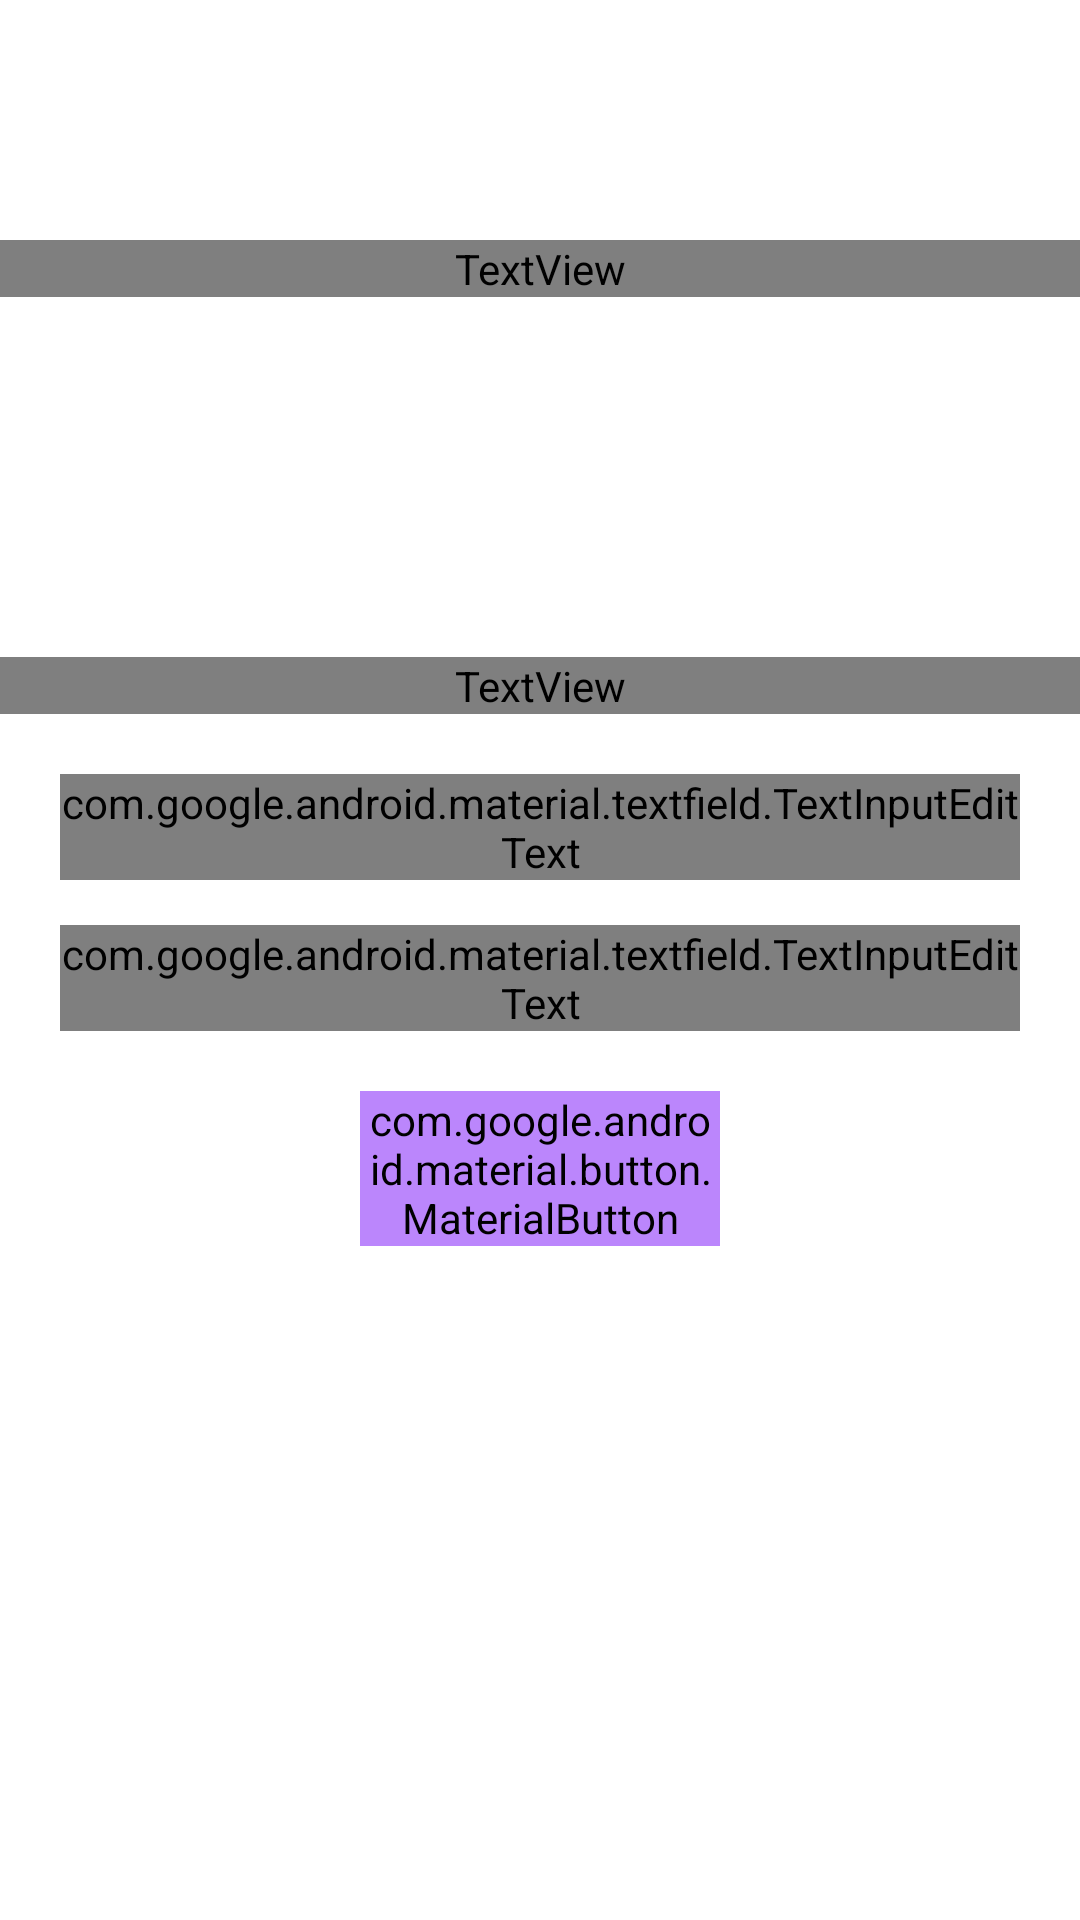

The Android layout XML behind this screen, and the referenced resources:
<!-- AndroidManifest.xml: application theme Theme.FOOD_ODERING_APP -->
<!-- res/layout/activity_main.xml -->
<?xml version="1.0" encoding="utf-8"?>
<RelativeLayout xmlns:android="http://schemas.android.com/apk/res/android"
    xmlns:app="http://schemas.android.com/apk/res-auto"
    xmlns:tools="http://schemas.android.com/tools"
    android:layout_width="match_parent"
    android:layout_height="match_parent"
    android:background="@drawable/final_bg"
    android:layout_centerInParent="true"
    android:backgroundTintMode="src_atop"
    android:backgroundTint="@color/temporaryBlack"
    tools:context=".MainActivity">

    <TextView
        android:id="@+id/kfc"
        android:layout_width="match_parent"
        android:layout_height="wrap_content"
        android:layout_centerHorizontal="true"
        android:layout_marginTop="80dp"
        android:fontFamily="@font/font"
        android:text="Kilimanjaro Food Court"
        android:textAlignment="center"
        android:textColor="@color/white"
        android:textSize="110px"
        android:textStyle="bold" />

    <ImageView
        android:layout_width="match_parent"
        android:layout_height="wrap_content"
        android:id="@+id/logo"
        android:layout_below="@id/kfc"
        android:src="@drawable/ic_baseline_fastfood_24"
        />

    <TextView
        android:layout_width="match_parent"
        android:layout_height="wrap_content"
        android:id="@+id/login"
        android:layout_below="@id/logo"
        android:layout_marginTop="40dp"
        android:text="LOGIN"
        android:fontFamily="@font/font"
        android:textColor="@color/white"
        android:textSize="30dp"
        android:textStyle="bold"
        android:textAlignment="center"
        />

    <com.google.android.material.textfield.TextInputLayout
        android:layout_width="match_parent"
        android:layout_height="wrap_content"
        android:layout_below="@+id/login"
        android:id="@+id/username"
        android:layout_marginHorizontal="20dp"
        android:layout_marginTop="20dp"
        >
        <com.google.android.material.textfield.TextInputEditText
            android:layout_width="match_parent"
            android:layout_height="wrap_content"
            android:fontFamily="@font/font"
            android:id="@+id/user"
            android:hint="Username"
            >

        </com.google.android.material.textfield.TextInputEditText>
    </com.google.android.material.textfield.TextInputLayout>

    <com.google.android.material.textfield.TextInputLayout
        android:layout_width="match_parent"
        android:layout_height="wrap_content"
        android:layout_below="@+id/username"
        android:id="@+id/password"
        android:layout_marginHorizontal="20dp"
        android:layout_marginTop="15dp"
        >
        <com.google.android.material.textfield.TextInputEditText
            android:layout_width="match_parent"
            android:layout_height="wrap_content"
            android:inputType="textPassword"
            android:id="@+id/pass"
            android:fontFamily="@font/font"
            android:hint="Password"
            >

        </com.google.android.material.textfield.TextInputEditText>
    </com.google.android.material.textfield.TextInputLayout>


    <com.google.android.material.button.MaterialButton
        android:layout_width="match_parent"
        android:layout_height="wrap_content"
        android:layout_marginHorizontal="120dp"
        android:layout_below="@id/password"
        android:layout_marginTop="20dp"
        android:id="@+id/loginBtn"
        android:fontFamily="@font/font"
        app:strokeColor="@color/teal_700"
        android:backgroundTint="@color/purple_200"
        app:cornerRadius="25dp"
        android:textStyle="bold"
        android:textColor="@color/white"
        android:onClick="goToMenu"
        android:text="Login"
        >

    </com.google.android.material.button.MaterialButton>

</RelativeLayout>
<!-- resources referenced by this layout -->
<resources>
  <color name="purple_200">#FFBB86FC</color>
  <color name="teal_700">#FF018786</color>
  <color name="temporaryBlack">#54000000</color>
  <color name="white">#FFFFFFFF</color>
  <!-- drawable ic_baseline_fastfood_24 (drawable) -->
  <vector android:height="80dp" android:tint="#FFFFFF"
      android:viewportHeight="24" android:viewportWidth="24"
      android:width="80dp" xmlns:android="http://schemas.android.com/apk/res/android">
      <path android:fillColor="@android:color/white" android:pathData="M18.06,22.99h1.66c0.84,0 1.53,-0.64 1.63,-1.46L23,5.05h-5L18,1h-1.97v4.05h-4.97l0.3,2.34c1.71,0.47 3.31,1.32 4.27,2.26 1.44,1.42 2.43,2.89 2.43,5.29v8.05zM1,21.99L1,21h15.03v0.99c0,0.55 -0.45,1 -1.01,1L2.01,22.99c-0.56,0 -1.01,-0.45 -1.01,-1zM16.03,14.99c0,-8 -15.03,-8 -15.03,0h15.03zM1.02,17h15v2h-15z"/>
  </vector>
  <style name="Theme.FOOD_ODERING_APP" parent="Theme.MaterialComponents.Light.NoActionBar">
          
          <item name="colorPrimary">@color/purple_500</item>
          <item name="colorPrimaryVariant">@color/purple_700</item>
          <item name="colorOnPrimary">@color/white</item>
          
          <item name="colorSecondary">@color/teal_200</item>
          <item name="colorSecondaryVariant">@color/teal_700</item>
          <item name="colorOnSecondary">@color/black</item>
          <item name="android:navigationBarColor">@android:color/transparent</item>
  
          
          <item name="android:statusBarColor" tools:targetApi="l">?attr/colorPrimaryVariant</item>
          
      </style>
  <color name="purple_500">#FF6200EE</color>
  <color name="purple_700">#FF3700B3</color>
  <color name="teal_200">#FF03DAC5</color>
  <color name="black">#FF000000</color>
</resources>
